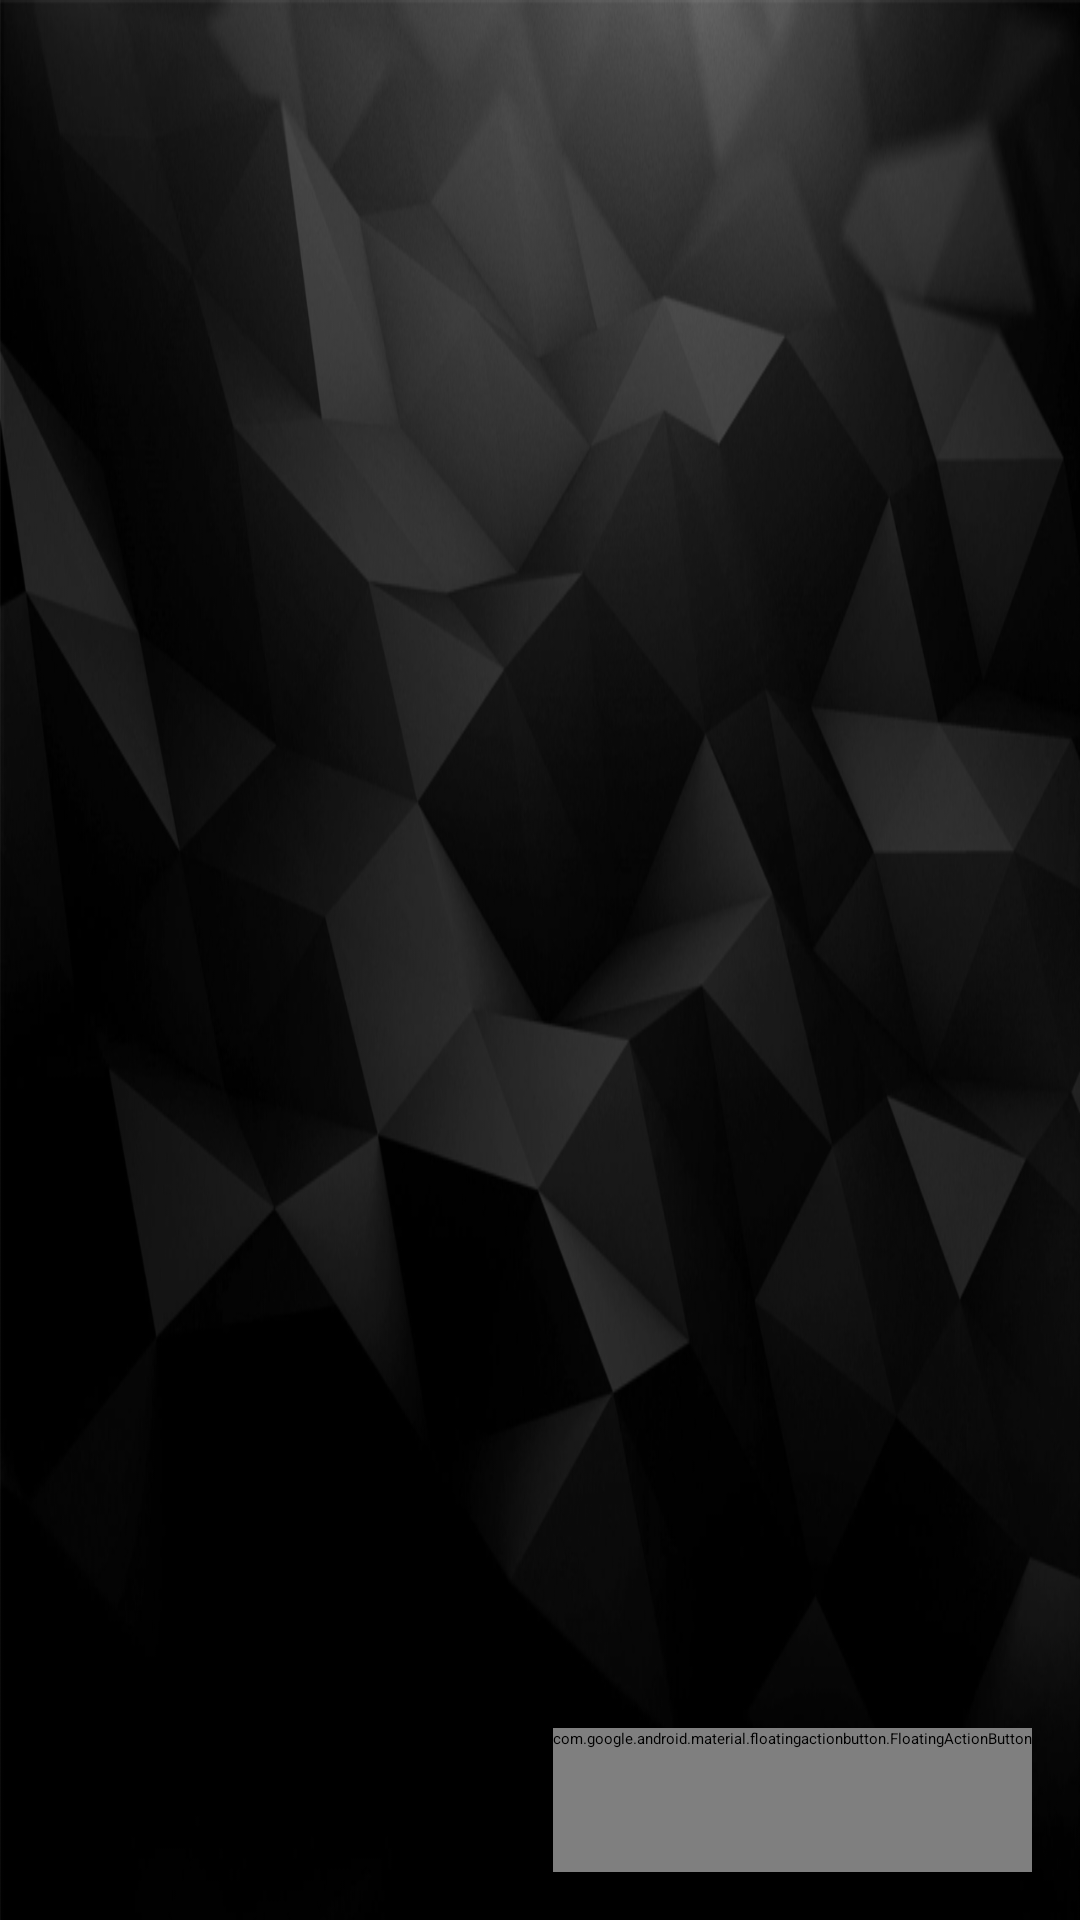

Write the Android layout XML for this screen, with the resource values it uses.
<!-- AndroidManifest.xml: application theme Theme.ObjectsObMap -->
<!-- res/layout/activity_clist.xml -->
<?xml version="1.0" encoding="utf-8"?>
<androidx.constraintlayout.widget.ConstraintLayout xmlns:android="http://schemas.android.com/apk/res/android"
    xmlns:app="http://schemas.android.com/apk/res-auto"
    xmlns:tools="http://schemas.android.com/tools"
    android:layout_width="match_parent"
    android:layout_height="match_parent"
    tools:context=".activities.CActivityList">

    <androidx.recyclerview.widget.RecyclerView
        android:id="@+id/rvObjects"
        android:layout_width="match_parent"
        android:layout_height="match_parent"
        android:background="@mipmap/calc_background"
        android:paddingStart="5dp"
        android:paddingEnd="5dp" />

    <com.google.android.material.floatingactionbutton.FloatingActionButton
        android:id="@+id/fab"
        android:layout_width="wrap_content"
        android:layout_height="wrap_content"
        android:layout_gravity="end|bottom"
        android:layout_margin="16dp"
        android:contentDescription="@string/AddObject"
        android:minHeight="48dp"
        android:src="@drawable/ic_plus_white_24"
        app:layout_constraintBottom_toBottomOf="parent"
        app:layout_constraintEnd_toEndOf="parent" />
</androidx.constraintlayout.widget.ConstraintLayout>
<!-- resources referenced by this layout -->
<resources>
  <!-- mipmap calc_background: png bitmap (mipmap-xxhdpi, 205218 bytes) -->
  <string name="AddObject">Add object</string>
</resources>
